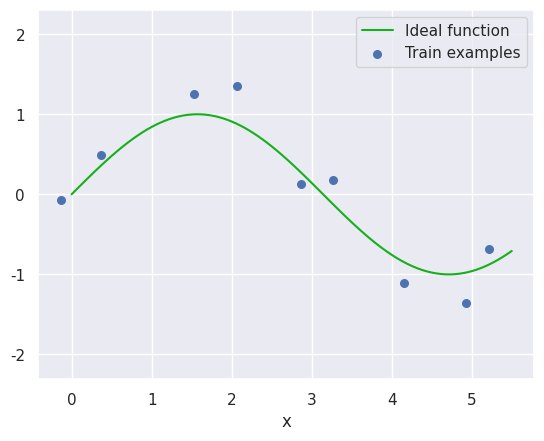

Source code (Python): (Note: this script raises an exception after producing the figure.)
import numpy as np  # For operations on tensors

%matplotlib notebook
import seaborn as sns
sns.set()
import matplotlib.pyplot as plt

def generate_examples(N:int = 9, noise:float = 0.2, dist_noise:float = 0.2):
    X = np.linspace(0, 1.75 * np.pi, N)
    X += np.random.randn(N) * dist_noise
    T = np.sin(X) + np.random.randn(N) * noise
    return X, T

N_train = 9
N_test = 50
noise = 0.32

X_train, T_train = generate_examples(N=N_train, noise=noise)
X_test, T_test = generate_examples(N=N_test, noise=noise)
X_real, T_real = generate_examples(100, .0, .0)

plt.figure(); plt.axis('equal')
plt.plot(X_real, T_real, sns.xkcd_rgb["green"], label="Ideal function")
plt.scatter(X_train, T_train, s=30, label="Train examples")
#plt.scatter(X_test, T_test, s=10, label="Test examples")
plt.xlabel("x")
plt.legend(bbox_to_anchor=(1, 1), loc='upper right', ncol=1)
plt.show()

def extract_features(X: np.ndarray, M: int) -> np.ndarray:
    # TODO <1> : given X of length N and integer M, compute Phi, a N x (M+1) array
    raise NotImplementedError

extract_features(X_train, 1)

def mean_squared_error(Y: np.ndarray, T: np.ndarray) -> float:
    # TODO <2> : Given predictions Y and targets T, compute the MSE
    raise NotImplementedError

def train_params(X, T, M):
    # TODO <3> : Given train examples (X, T), and integer M compute w*
    raise NotImplementedError

def predict(X, W, M):
    # TODO <4> : Given inputs X, weights W, and integer M, compute predictions Y
    raise NotImplementedError

M = 3

# Train
W = train_params(X_train, T_train, M)

# Compute mean squared error
Y_train = predict(X_train, W, M)
Y_test = predict(X_test, W, M)
print("Train error:", mean_squared_error(Y_train, T_train))
print("Test  error:", mean_squared_error(Y_test, T_test))

# Plot
Y_real = predict(X_real, W, M)

plt.figure(); plt.axis('equal'); plt.ylim(-3, 3)
# plt.plot(X_real, T_real, sns.xkcd_rgb["green"], label="Ideal function")
plt.plot(X_real, Y_real, sns.xkcd_rgb["red"], label="Learned function")
plt.scatter(X_train, T_train, s=100, label="Train examples")
plt.xlabel("x")
plt.legend(bbox_to_anchor=(1, 1), loc='upper right', ncol=1)
plt.show()

train_mse = []
test_mse = []
for M in range(10):
    W = train_params(X_train, T_train, M)
    Y_train = predict(X_train, W, M)
    Y_test = predict(X_test, W, M)
    train_mse.append(mean_squared_error(Y_train, T_train))
    test_mse.append(mean_squared_error(Y_test, T_test))

plt.figure()
plt.plot(range(10), train_mse, sns.xkcd_rgb["green"], label="Train MSE")
plt.plot(range(10), test_mse, sns.xkcd_rgb["red"], label="Test MSE")
plt.xlabel("M (model size / complexity)")
plt.ylabel("MSE")
plt.legend(bbox_to_anchor=(0, 1), loc='upper left', ncol=1)
plt.show()

